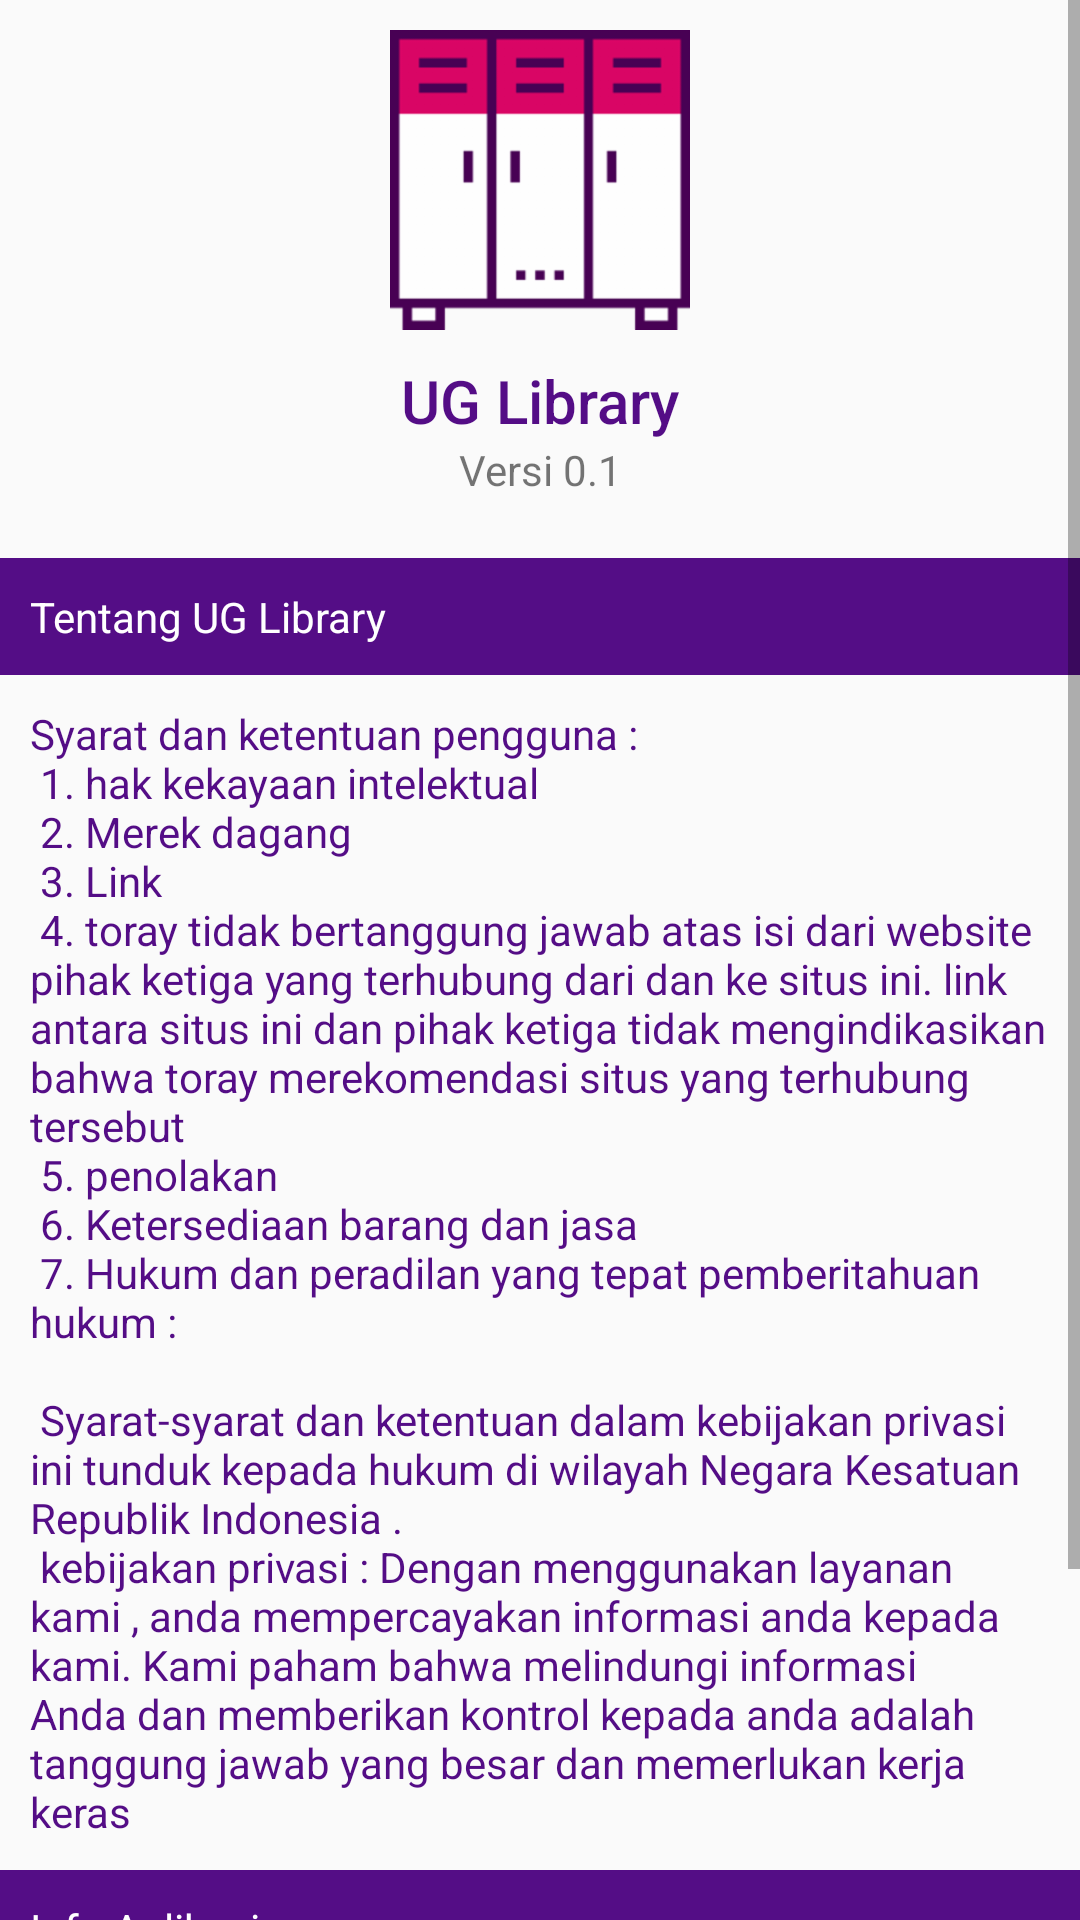

Layout XML and referenced resources for this Android screen:
<!-- AndroidManifest.xml: application theme AppTheme -->
<!-- res/layout/info.xml -->
<LinearLayout xmlns:android="http://schemas.android.com/apk/res/android"
    xmlns:tools="http://schemas.android.com/tools"
    android:orientation="vertical"
    android:layout_width="match_parent"
    android:layout_height="match_parent"
    >

    <ScrollView
        android:layout_width="match_parent"
        android:layout_height="match_parent">
        <LinearLayout
            android:layout_width="match_parent"
            android:layout_height="match_parent"
            android:orientation="vertical">


            <ImageView
                android:id="@+id/v_logo"
                android:layout_width="300px"
                android:layout_height="300px"
                android:layout_gravity="center_horizontal"
                android:layout_margin="10dp"
                android:src="@drawable/ic_loker"/>

            <TextView
                android:id="@+id/txt_app"
                android:layout_width="match_parent"
                android:layout_height="wrap_content"
                android:gravity="center_horizontal"
                android:textColor="@color/purple"
                android:text="UG Library"
                android:textAppearance="@style/TextAppearance.AppCompat.Title"
                />
            <TextView
                android:id="@+id/txt_versi"
                android:layout_width="match_parent"
                android:layout_height="wrap_content"
                android:gravity="center_horizontal"
                android:text="Versi 0.1"
                />
            <TextView
                android:id="@+id/txt_judul_pengembang"
                android:layout_width="match_parent"
                android:layout_height="wrap_content"
                android:layout_marginTop="20dp"
                android:padding="10dp"
                android:background="@color/purple"
                android:textColor="@android:color/white"
                android:text="Tentang UG Library" />
            <TextView
                android:id="@+id/txt_data_pengembang"
                android:layout_width="match_parent"
                android:layout_height="wrap_content"
                android:padding="10dp"
                android:textColor="@color/purple"
                android:text="@string/Syarat_ketentuan"
                />
            <TextView
                android:id="@+id/txt_judul_info"
                android:layout_width="match_parent"
                android:layout_height="wrap_content"
                android:padding="10dp"
                android:layout_marginBottom="10dp"
                android:background="@color/purple"
                android:textColor="@android:color/white"
                android:text="Info Aplikasi" />
            <TextView
                android:id="@+id/txt_data_info"
                android:layout_width="match_parent"
                android:layout_height="wrap_content"
                android:paddingHorizontal="10dp"
                android:paddingBottom="10dp"
                android:textColor="@color/purple"
                android:text=" Aplikasi ini berisikan beberapa penjalasan dalam dunia \n jaringan komputer, tujuannya aplikasi dapat bermanfaat \n bagi Siswa pada di jurusan Teknik Jaringan Komputer. \n \n Mohon Maaf apabila di dalam aplikasi ini masih banyak \n terdapat kekurangan." />

        </LinearLayout>

    </ScrollView>


</LinearLayout>
<!-- resources referenced by this layout -->
<resources>
  <color name="purple">#540d86</color>
  <!-- drawable ic_loker: png bitmap (drawable-hdpi, 3501 bytes) -->
  <string name="Syarat_ketentuan">
          Syarat dan ketentuan pengguna : \n
          1. hak kekayaan intelektual\n
          2. Merek dagang\n
          3. Link\n
          4. toray tidak bertanggung jawab atas isi dari website pihak ketiga yang terhubung dari dan ke situs ini. link antara situs ini dan pihak ketiga tidak mengindikasikan bahwa toray merekomendasi situs yang terhubung tersebut\n
          5. penolakan \n
          6. Ketersediaan barang dan jasa \n
          7. Hukum dan peradilan yang tepat pemberitahuan hukum : \n
          \n
          Syarat-syarat dan ketentuan dalam kebijakan privasi ini tunduk kepada hukum di wilayah Negara Kesatuan Republik Indonesia .\n
          "kebijakan privasi : Dengan menggunakan layanan kami , anda mempercayakan informasi anda kepada kami. Kami paham bahwa melindungi informasi Anda dan memberikan kontrol kepada anda adalah tanggung jawab yang besar dan memerlukan kerja keras"
  
      </string>
  <style name="AppTheme" parent="Theme.AppCompat.Light.NoActionBar">
          
          <item name="colorPrimary">@color/text</item>
          <item name="colorPrimaryDark">@color/purple</item>
          <item name="colorAccent">@color/colorAccent</item>
      </style>
  <color name="text">#303030</color>
  <color name="colorAccent">#38166b</color>
</resources>
